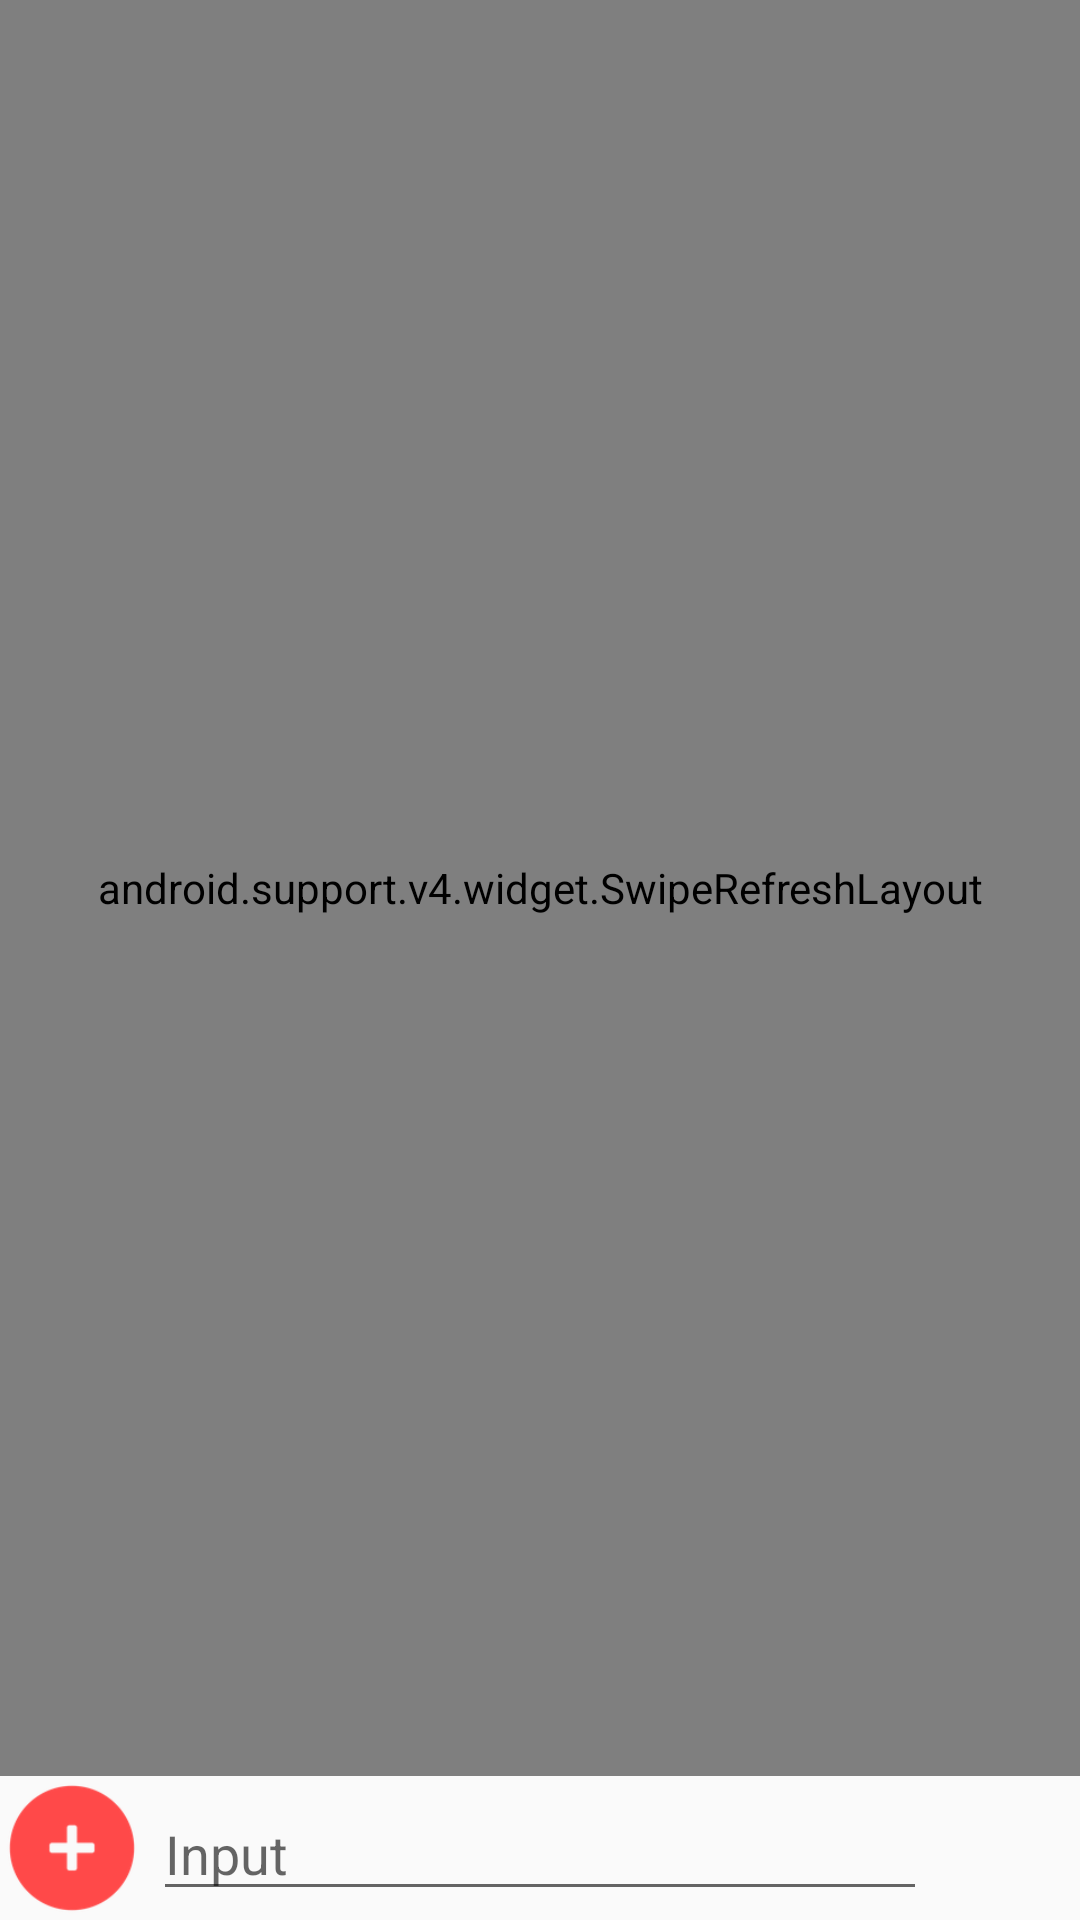

Layout XML and referenced resources for this Android screen:
<!-- AndroidManifest.xml: application theme AppTheme -->
<!-- res/layout/activity_chat.xml -->
<?xml version="1.0" encoding="utf-8"?>
<RelativeLayout xmlns:android="http://schemas.android.com/apk/res/android"
    xmlns:app="http://schemas.android.com/apk/res-auto"
    xmlns:tools="http://schemas.android.com/tools"
    android:layout_width="match_parent"
    android:layout_height="match_parent"
    tools:context="example.firechat.ChatActivity">



    <Button
        android:layout_width="48dp"
        android:layout_height="48dp"
        android:clickable="true"
        android:background="@drawable/send_message"
        android:id="@+id/bt_send"

        android:layout_alignParentBottom="true"
        android:layout_alignParentEnd="true"
        />
    <Button
        android:layout_width="48dp"
        android:layout_height="48dp"
        android:clickable="true"
        android:background="@drawable/plus"
        android:id="@+id/bt_image"

        android:layout_alignParentBottom="true"
        android:layout_alignParentStart="true"
        />

    <EditText
        android:layout_width="match_parent"
        android:layout_height="wrap_content"
        android:layout_toLeftOf="@id/bt_send"
        android:layout_toRightOf="@id/bt_image"
        android:layout_margin="3dp"
        android:layout_alignParentBottom="true"

        android:hint="Input"
        android:id="@+id/input"
        />




    <ListView
        android:id="@+id/list_of_messages"
        android:layout_width="match_parent"
        android:layout_height="match_parent"
        android:layout_above="@id/bt_send"
        android:layout_alignParentStart="true"
        android:layout_alignParentTop="true"
        android:layout_marginBottom="16dp"
        android:divider="@android:color/transparent"
        android:dividerHeight="16dp"
        android:visibility="gone" />

    <android.support.v4.widget.SwipeRefreshLayout
        android:layout_width="match_parent"
        android:layout_height="match_parent"
        android:id="@+id/swipeMessage"

        android:layout_above="@+id/bt_send">
        <android.support.v7.widget.RecyclerView
            android:id="@+id/recycler_messages"
            android:layout_width="match_parent"
            android:layout_height="match_parent"
            android:layout_above="@id/bt_send"
            android:layout_alignParentStart="true"
            android:layout_marginBottom="16dp"
            />

    </android.support.v4.widget.SwipeRefreshLayout>


</RelativeLayout>
<!-- resources referenced by this layout -->
<resources>
  <!-- drawable plus: png bitmap (drawable, 5023 bytes) -->
  <style name="AppTheme" parent="Theme.AppCompat.Light.DarkActionBar">
          
          <item name="colorPrimary">@color/colorPrimary</item>
          <item name="colorPrimaryDark">@color/colorPrimaryDark</item>
          <item name="colorAccent">@color/colorAccent</item>
      </style>
  <color name="colorPrimary">#3F51B5</color>
  <color name="colorPrimaryDark">#303F9F</color>
  <color name="colorAccent">#FF4081</color>
</resources>
